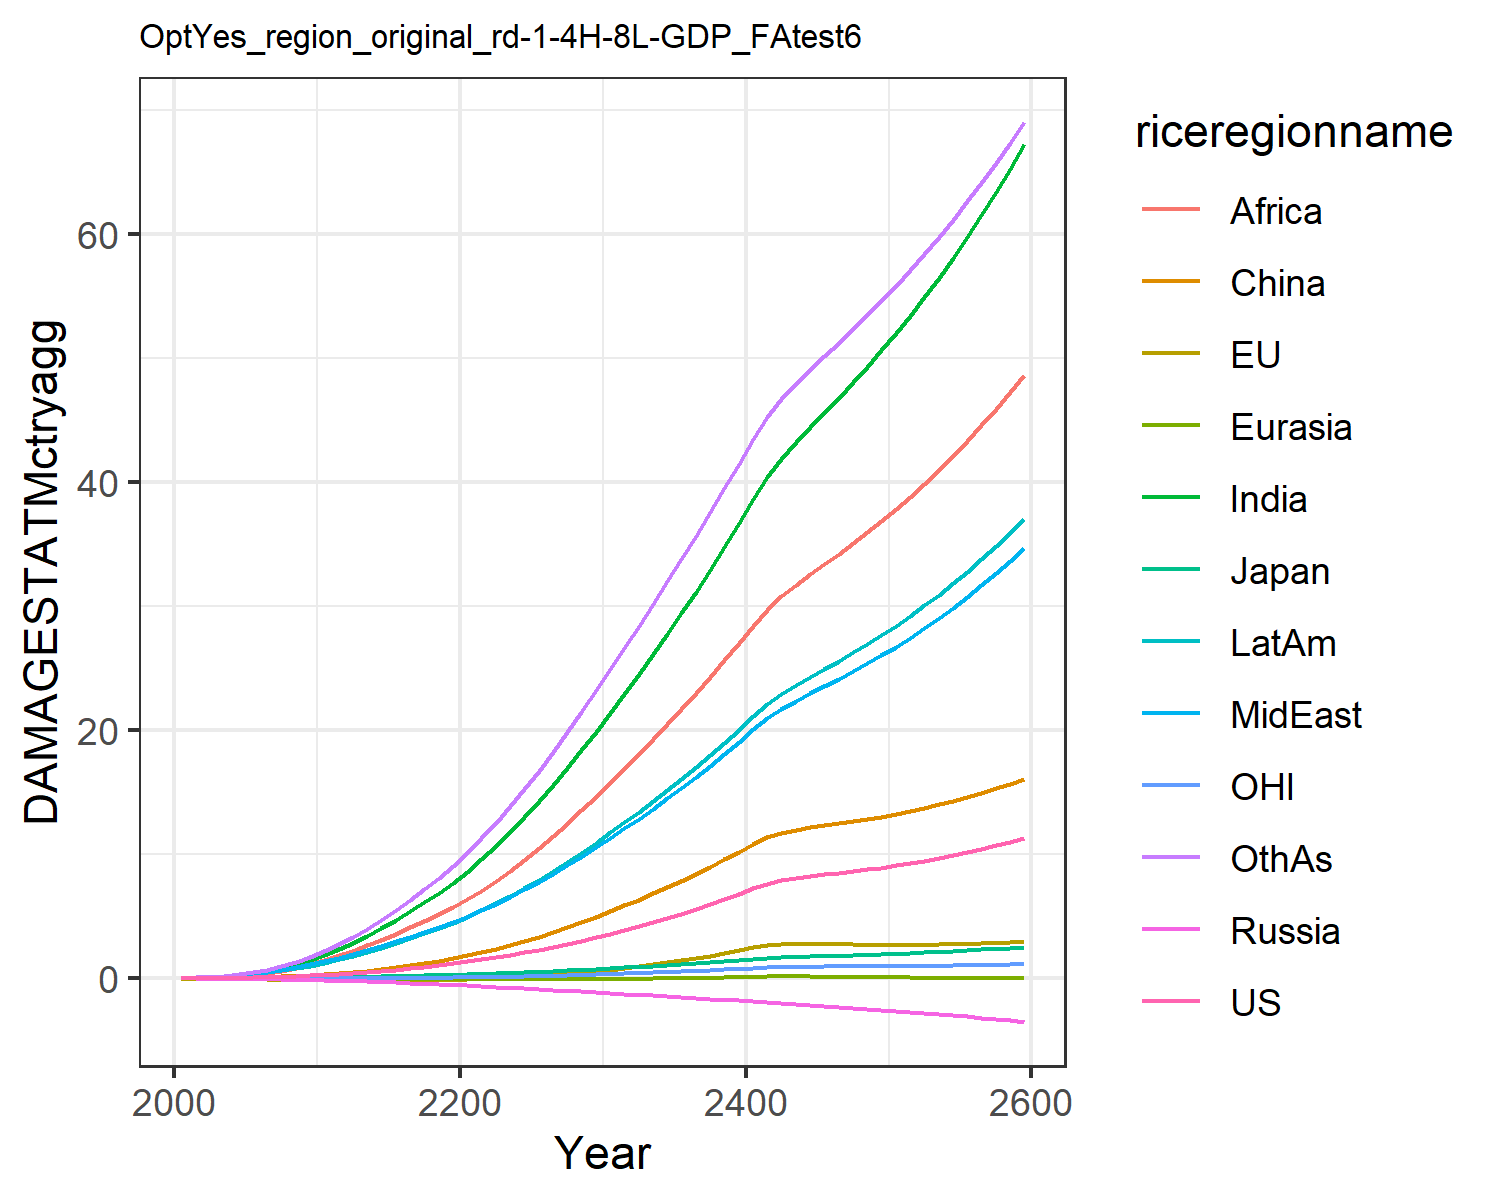

The table this chart was drawn from, first rows:
0.007478281832979454, -0.02180058759567689, 0.007208811494676664, -0.012941089953060345, -0.0018130655973688644, 0.00395249353461779, 0.02779970990191068, 0.029216718629302748, 0.011889023487370655, 0.03758942010103901, -0.0019022340039559968, 0.03160272457524255
0.01328, -0.03132, 0.01018, -0.02089, -0.002868, 0.01169, 0.06234, 0.05828, 0.02679, 0.07, -0.002881, 0.05936
0.02225, -0.04408, 0.01433, -0.03005, -0.004555, 0.02084, 0.1159, 0.1032, 0.05506, 0.1179, -0.004048, 0.1127
0.03462, -0.0582, 0.01892, -0.04066, -0.00672, 0.03399, 0.1971, 0.1684, 0.1041, 0.1844, -0.005222, 0.1973
0.05102, -0.07337, 0.02342, -0.05293, -0.009363, 0.05166, 0.3116, 0.257, 0.1811, 0.2697, -0.00626, 0.3206
0.07175, -0.08852, 0.02924, -0.06695, -0.01242, 0.07426, 0.4578, 0.3661, 0.2863, 0.3718, -0.007008, 0.4825
0.09724, -0.1032, 0.03641, -0.08253, -0.01589, 0.1031, 0.6389, 0.4992, 0.4219, 0.4937, -0.00739, 0.6883
0.129, -0.1173, 0.0445, -0.09943, -0.01974, 0.1392, 0.8656, 0.6654, 0.603, 0.6399, -0.007365, 0.9527
0.1688, -0.1304, 0.05366, -0.1177, -0.0239, 0.1837, 1.145, 0.8716, 0.841, 0.8137, -0.006797, 1.287
0.2178, -0.1417, 0.0639, -0.1371, -0.02829, 0.2378, 1.483, 1.124, 1.147, 1.017, -0.005549, 1.701
0.2749, -0.1528, 0.07666, -0.1616, -0.0333, 0.3061, 1.878, 1.393, 1.488, 1.25, -0.003644, 2.18
0.3382, -0.1637, 0.09229, -0.1924, -0.03902, 0.3924, 2.326, 1.654, 1.836, 1.508, -0.00102, 2.716
0.4151, -0.1731, 0.111, -0.2281, -0.04512, 0.4907, 2.835, 1.958, 2.221, 1.806, 0.002633, 3.301
0.4999, -0.1781, 0.1313, -0.2658, -0.05115, 0.6047, 3.397, 2.278, 2.644, 2.126, 0.007441, 3.954
0.5934, -0.1788, 0.1533, -0.3058, -0.05703, 0.7349, 4.01, 2.615, 3.101, 2.467, 0.01347, 4.674
0.6962, -0.1746, 0.177, -0.3481, -0.06264, 0.8817, 4.671, 2.969, 3.589, 2.831, 0.02081, 5.454
0.8088, -0.1654, 0.2026, -0.3927, -0.06788, 1.045, 5.376, 3.339, 4.105, 3.215, 0.02951, 6.29
0.9317, -0.1508, 0.2302, -0.4395, -0.07265, 1.225, 6.124, 3.724, 4.643, 3.619, 0.03964, 7.177
1.062, -0.1319, 0.2592, -0.4879, -0.07695, 1.418, 6.897, 4.116, 5.191, 4.036, 0.05089, 8.097
1.201, -0.1082, 0.2897, -0.5381, -0.08073, 1.625, 7.69, 4.517, 5.748, 4.465, 0.06334, 9.051
1.352, -0.0776, 0.3229, -0.59, -0.0839, 1.854, 8.58, 4.96, 6.36, 4.939, 0.07767, 10.1
1.515, -0.0398, 0.3586, -0.6434, -0.08642, 2.107, 9.577, 5.458, 7.041, 5.467, 0.09392, 11.28
1.69, 0.005741, 0.397, -0.6984, -0.08806, 2.383, 10.65, 5.989, 7.817, 6.032, 0.1122, 12.53
1.879, 0.05949, 0.438, -0.7551, -0.08869, 2.682, 11.78, 6.553, 8.65, 6.632, 0.1325, 13.86
2.081, 0.1219, 0.4817, -0.8136, -0.08821, 3.003, 12.98, 7.147, 9.536, 7.266, 0.1549, 15.26
2.297, 0.1935, 0.5283, -0.8736, -0.08651, 3.347, 14.24, 7.771, 10.47, 7.935, 0.1797, 16.73
2.525, 0.2727, 0.5771, -0.9351, -0.08374, 3.71, 15.55, 8.42, 11.44, 8.632, 0.2063, 18.25
2.766, 0.3605, 0.6286, -0.9979, -0.07976, 4.094, 16.92, 9.095, 12.46, 9.357, 0.2351, 19.83
3.025, 0.46, 0.6835, -1.063, -0.07416, 4.506, 18.35, 9.804, 13.52, 10.12, 0.2667, 21.47
3.302, 0.5715, 0.7419, -1.129, -0.06689, 4.945, 19.85, 10.55, 14.63, 10.93, 0.3012, 23.18
3.591, 0.6935, 0.8021, -1.195, -0.05777, 5.398, 21.38, 11.31, 15.76, 11.75, 0.338, 24.91
3.889, 0.825, 0.8633, -1.26, -0.04681, 5.859, 22.91, 12.07, 16.9, 12.57, 0.3766, 26.64
4.2, 0.9668, 0.9268, -1.324, -0.03412, 6.337, 24.48, 12.86, 18.06, 13.41, 0.4175, 28.39
4.526, 1.119, 0.9929, -1.389, -0.01971, 6.833, 26.1, 13.67, 19.25, 14.28, 0.4609, 30.17
4.862, 1.279, 1.061, -1.455, -0.004001, 7.341, 27.74, 14.49, 20.46, 15.16, 0.5059, 31.97
5.211, 1.447, 1.131, -1.521, 0.01313, 7.863, 29.41, 15.34, 21.69, 16.07, 0.5529, 33.79
5.578, 1.628, 1.205, -1.589, 0.0323, 8.409, 31.14, 16.22, 22.96, 17.01, 0.603, 35.65
5.964, 1.822, 1.281, -1.657, 0.05347, 8.977, 32.93, 17.13, 24.27, 17.98, 0.656, 37.55
6.367, 2.029, 1.362, -1.726, 0.07664, 9.567, 34.76, 18.07, 25.61, 18.99, 0.712, 39.48
6.789, 2.247, 1.445, -1.797, 0.1018, 10.18, 36.64, 19.04, 26.99, 20.03, 0.7708, 41.43
7.228, 2.478, 1.532, -1.868, 0.129, 10.81, 38.58, 20.04, 28.41, 21.1, 0.8327, 43.42
7.61, 2.663, 1.609, -1.939, 0.1493, 11.35, 40.36, 20.96, 29.7, 22.09, 0.8837, 45.21
7.875, 2.757, 1.666, -2.009, 0.1555, 11.72, 41.85, 21.71, 30.76, 22.91, 0.9136, 46.67
8.069, 2.792, 1.712, -2.08, 0.1525, 11.98, 43.17, 22.36, 31.68, 23.63, 0.9304, 47.92
8.223, 2.794, 1.75, -2.152, 0.1438, 12.17, 44.4, 22.97, 32.54, 24.29, 0.9394, 49.06
8.358, 2.777, 1.786, -2.225, 0.1321, 12.34, 45.59, 23.56, 33.37, 24.94, 0.9446, 50.14
8.486, 2.753, 1.821, -2.3, 0.1188, 12.49, 46.79, 24.14, 34.2, 25.59, 0.9484, 51.22
8.619, 2.729, 1.857, -2.377, 0.1052, 12.66, 48.01, 24.75, 35.04, 26.25, 0.9525, 52.3
8.761, 2.709, 1.896, -2.456, 0.09188, 12.83, 49.27, 25.38, 35.92, 26.94, 0.9577, 53.42
8.915, 2.695, 1.936, -2.537, 0.07917, 13.02, 50.59, 26.03, 36.84, 27.65, 0.9647, 54.58
9.085, 2.689, 1.98, -2.62, 0.06728, 13.23, 51.95, 26.72, 37.8, 28.41, 0.9738, 55.79
9.27, 2.691, 2.027, -2.707, 0.05629, 13.47, 53.39, 27.45, 38.8, 29.2, 0.9851, 57.04
9.471, 2.701, 2.077, -2.796, 0.04619, 13.72, 54.88, 28.22, 39.86, 30.03, 0.9987, 58.35
9.687, 2.718, 2.131, -2.888, 0.03693, 14, 56.44, 29.02, 40.96, 30.9, 1.014, 59.71
9.92, 2.744, 2.187, -2.983, 0.02843, 14.29, 58.07, 29.86, 42.11, 31.82, 1.032, 61.13
10.17, 2.776, 2.247, -3.082, 0.02061, 14.61, 59.76, 30.74, 43.31, 32.77, 1.052, 62.6
10.43, 2.815, 2.31, -3.184, 0.01338, 14.95, 61.52, 31.66, 44.56, 33.76, 1.073, 64.12
10.71, 2.859, 2.377, -3.289, 0.006643, 15.3, 63.34, 32.61, 45.85, 34.8, 1.097, 65.69
11, 2.909, 2.446, -3.398, 0.0003145, 15.68, 65.23, 33.61, 47.2, 35.88, 1.122, 67.31
11.3, 2.965, 2.518, -3.51, -0.005688, 16.07, 67.18, 34.64, 48.59, 36.99, 1.148, 68.98
